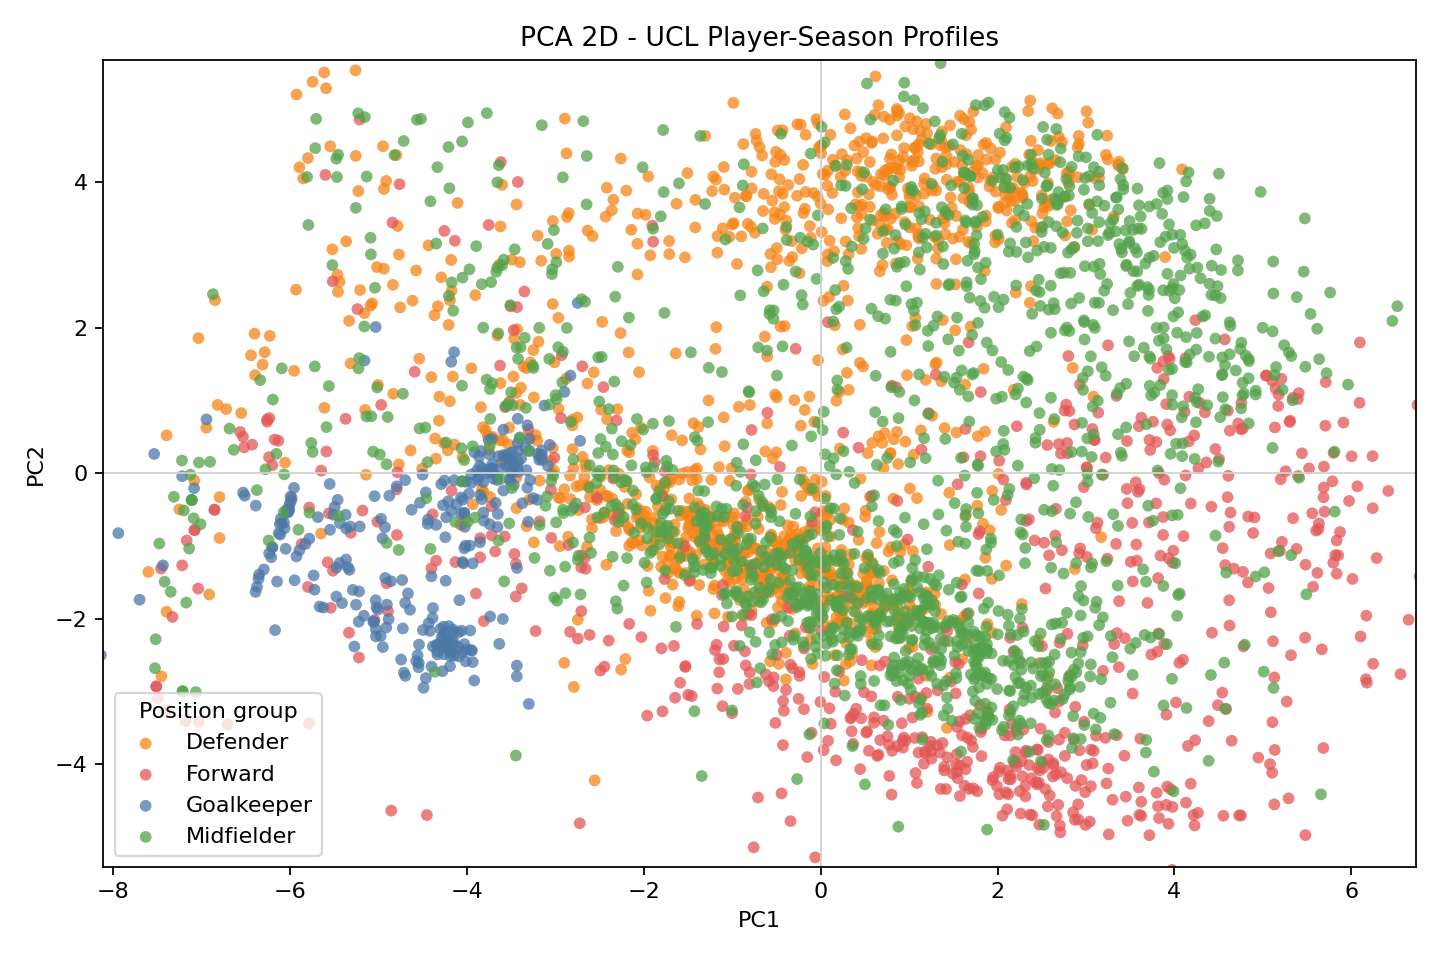

Data behind this chart, as committed beside it:
player_id, player_name, season, position_group, PC1, PC2, PC3, PC4, PC5, PC6, PC7, PC8, PC9, PC10, PC11
player_fae787f35f26, Thibaut Courtois, 2021-2022, Goalkeeper, -3.516, -0.08716, 0.8274, -4.645, 0.5609, 1.219, -2.622, -0.3117, 0.8422, -0.601, 0.228
player_745563c4992c, Vinícius Júnior, 2021-2022, Forward, 6.07, -0.1813, -2.759, -0.9407, -0.9332, -0.2517, -1.165, 0.7272, 0.1309, -1.338, 0.03717
player_be71d8a238a1, Luka Modric, 2021-2022, Midfielder, 3.716, 3.669, -0.6664, -0.5355, 2.015, -0.03755, 0.226, 0.6545, -0.2286, -0.8807, 0.5498
player_cb5b3166f2bd, Éder Militão, 2021-2022, Defender, 2.605, 4.571, 1.36, -0.8837, -0.7182, -1.304, 0.3658, -0.3723, 0.5489, -0.1096, 0.3835
player_d8c5a555e13b, David Alaba, 2021-2022, Defender, 2.089, 4.058, 0.1985, -2.183, -0.6999, -0.9888, 0.5775, 0.0967, 0.02427, -0.4289, 0.3298
player_dd5735717a3e, Casemiro, 2021-2022, Midfielder, 3.377, 3.152, 1.64, 1.298, 1.358, -0.06939, -0.06675, -0.8249, 0.1122, 0.1035, -0.1917
player_8fd4cb861bd7, Toni Kroos, 2021-2022, Midfielder, 3.038, 4.088, -0.2341, -0.4537, 1.782, -0.4083, -0.03264, -0.3294, 0.9125, 0.5396, 0.403
player_acd4b644003d, Benjamin Mendy, 2021-2022, Defender, -4.175, 2.51, -0.9729, 1.261, -1.513, -0.04585, 0.8185, -0.1637, -0.5626, -0.925, 0.3346
player_b623e24add2f, Nacho, 2021-2022, Defender, 1.38, 2.107, 1.02, -0.2675, -2.595, 1.633, 1.326, -0.2978, 0.1496, -0.6197, -1.21
player_2ff5e674cf5b, Rodrygo, 2021-2022, Forward, 3.131, -0.6817, -1.22, 0.01524, -0.6609, -0.7057, -0.279, 0.7109, 0.9331, -0.5447, -0.008869
player_935f9c41357a, Lucas Vázquez, 2021-2022, Defender, 0.8277, 0.4661, 1.236, -0.5876, -1.725, 0.0969, 1.195, -0.5134, 0.832, -0.08209, -0.6837
player_995bf053c469, Marcelo, 2021-2022, Defender, -0.543, -0.9364, 2.494, -0.1035, -0.177, -1.297, 0.9869, 0.8225, 0.4105, -0.668, 0.44
player_2b5f6dd3d9ee, Miguel Gutiérrez, 2021-2022, Defender, -2.811, 0.7338, 0.5966, 0.441, -0.3992, -0.01155, 1.016, 2.345, -0.01872, -2.491, 0.1475
player_91e3bf924a67, Luis Díaz, 2021-2022, Forward, 2.42, -0.9255, -3.245, -0.6416, -0.2808, -1.688, -0.8886, 0.4536, 1.04, -0.2768, 0.1706
player_b6db818376eb, Gareth Bale, 2021-2022, Forward, 0.573, -0.3172, -2.659, 2.044, -1.91, 0.02112, -1.965, -0.3257, 1.316, 0.5418, 0.5234
player_88009c21e878, Mohamed Salah, 2021-2022, Forward, 5.975, -0.383, -4.264, -2.636, -0.2754, -1.509, -0.502, 1.195, 0.5599, -0.3866, -0.362
player_84ce1fddf4aa, Fabinho, 2021-2022, Midfielder, 3.46, 2.868, 0.1999, 0.1677, -0.2048, 2.157, 0.9492, -1.252, -0.06855, 0.08746, -0.8606
player_05725319ded7, Maximilian Arnold, 2021-2022, Midfielder, 2.967, 1.146, 0.4865, -0.5085, 0.9014, 0.6266, 0.4712, -0.9516, 0.4426, 0.3589, 0.04394
player_099a4df3a019, Thiago Alcantara, 2021-2022, Midfielder, 2.215, 3.044, -0.2526, -0.1323, 2.024, -0.6917, 0.7059, 0.01709, 0.06349, 0.1314, -0.1983
player_7bd3801e1972, Diogo Jota, 2021-2022, Forward, 4.832, -1.504, -1.974, -0.406, -1.216, -0.8014, -0.4066, -0.2682, 0.8623, 0.04102, -0.7971
player_2ec4da09e73a, Takumi Minamino, 2021-2022, Midfielder, 1.68, 0.7094, -4.298, 2.511, -1.768, 3.886, 1.232, -0.8508, 0.1141, 0.2144, -1.772
player_e582277f703c, James Milner, 2021-2022, Midfielder, 0.2837, 2.916, 0.072, 1.362, 1.744, -0.3528, -0.9454, -0.7948, 0.1851, -0.09066, 0.4474
player_ecaac7ceb36b, Phil Jones, 2021-2022, Defender, -4.574, 2.789, -1.398, -1.669, -1.017, -0.3797, 1.715, 0.5657, -0.2488, 0.1643, -0.07894
player_03284959d14d, Tyler Morton, 2021-2022, Midfielder, -2.796, 5.76, -1.075, 4.389, -0.2468, 2.466, -0.3959, -0.3674, -1.568, -0.6727, -0.92
player_afada551822d, Pau Torres, 2021-2022, Defender, 2.509, 3.572, 0.2679, -2.274, -1.671, 0.5193, 0.9902, 0.1678, 0.9979, -0.3324, -0.5103
player_30d1864c2ce8, Raúl Albiol, 2021-2022, Defender, -0.1227, 3.399, 2.899, -0.4793, -1.149, -0.7996, 0.401, -0.678, 0.06395, 0.08356, -0.2267
player_337b6fc1d6d8, Riyad Mahrez, 2021-2022, Forward, 4.163, 0.4368, -4.493, -1.746, -0.6939, -1.591, -0.7729, -0.03395, -0.4968, 0.04649, -0.6593
player_8f30574fdf94, Jan Oblak, 2021-2022, Goalkeeper, -3.832, -0.3572, 1.463, -4.158, 1.277, -0.3731, -3.95, -0.651, 0.2213, -0.347, -0.6611
player_48cbadc9e444, Juan Foyth, 2021-2022, Defender, 1.497, 3.228, 2.341, 0.6711, -2.114, 0.7781, 0.03952, 0.964, -1.546, 0.7686, -0.4087
player_74a0a808dc50, Bernardo Silva, 2021-2022, Midfielder, 4.419, 2.453, -0.7523, -0.9041, 0.8419, 1.022, 0.0572, -0.5144, 0.03634, -0.1684, -0.1349
player_a055d3e58c07, Robert Lewandowski, 2021-2022, Forward, 5.818, -1.128, -3.889, -1.892, -1.905, -0.2109, -0.7797, -0.7353, 0.9254, 0.6685, -0.4737
player_999d89d1817f, Rodri, 2021-2022, Midfielder, 4.174, 1.635, 0.1877, -0.8445, 1.028, 0.6608, 1.097, -0.3458, 0.8011, 0.3338, -0.5761
player_69a0717472db, João Cancelo, 2021-2022, Defender, 4.088, 4.18, 0.5385, -0.7348, -0.1371, -2.109, -0.2509, 0.009874, -0.6608, -0.4949, 1.28
player_207e1b5caf22, Antonio Rüdiger, 2021-2022, Defender, 2.765, 3.269, 1.513, -0.6781, -1.47, -0.2671, 0.07275, -0.5319, 1.728, 0.1515, 0.288
player_907c0a2e7260, Leroy Sané, 2021-2022, Midfielder, 4.919, 1.083, -1.958, -0.3458, 1.812, -0.3949, -0.004661, 0.2386, 0.1867, -0.154, 0.6273
player_9ebc3b039b42, Aymeric Laporte, 2021-2022, Defender, 2.403, 4.268, 1.105, -1.431, -1.9, 0.105, -0.1508, 0.9366, 0.08251, 2.28, -0.5964
player_3365e7eb8e9e, Thomas Müller, 2021-2022, Midfielder, 4.235, 1.038, -3.085, -2.623, 2.492, -0.5205, 0.5004, 1.133, -1.105, -1.035, 0.8398
player_df4f9eda9c89, Benjamin Pavard, 2021-2022, Defender, 0.9576, 4.771, 1.536, -0.6872, -0.8647, -1.379, -0.5051, 0.9208, -0.8367, 2.037, 0.2823
player_8ecc3aa3b0c4, Thiago Silva, 2021-2022, Defender, 1.458, 4.503, 0.2728, -2.381, -1.608, -0.107, 1.126, -0.5981, 0.8616, 0.4318, -0.781
player_65427144bb2d, Milan Skriniar, 2021-2022, Defender, 2.178, 3.921, 1.133, -1.364, -1.581, -0.2346, 0.7597, -0.8378, 1.286, 0.1724, -0.2715
player_320b3a59a649, Marquinhos, 2021-2022, Defender, 1.297, 1.498, 0.7931, -2.477, -2.062, 0.7616, 1.734, -0.2364, 0.5034, 0.2676, -1.035
player_a12a23784ca8, José Fonte, 2021-2022, Defender, 1.6, 4.237, 1.609, -1.662, -0.4157, -1.627, 0.2798, -0.3698, 0.2283, 0.03701, 0.7787
player_c66249dd1152, Samir Handanovic, 2021-2022, Goalkeeper, -3.622, 0.05995, 0.7918, -4.81, 0.5876, 1.341, -2.225, -0.04239, 1.289, -0.4814, 0.05518
player_8627870878f5, Achraf Hakimi, 2021-2022, Defender, 2.85, 1.448, 0.685, -1.558, -1.298, 0.3979, 1.201, 2.59, -1.222, 0.5642, 0.1039
player_d8dbed86e211, Joshua Kimmich, 2021-2022, Midfielder, 3.531, 3.348, -0.5623, -1.366, 2.109, 0.04722, 0.1449, 0.8674, -0.01362, -1.001, -0.04117
player_223a9432b6ba, Marcos Llorente, 2021-2022, Midfielder, 0.7911, 1.67, 2.161, 0.07617, 1.881, -0.6678, 0.2357, -0.7342, 0.1665, 0.3697, -0.5596
player_d5f3e3f0308c, César Azpilicueta, 2021-2022, Defender, 1.036, 2.023, 1.37, -1.032, -0.896, -0.51, 1.086, 0.2399, 0.3663, -0.7118, 0.3337
player_62aaf8724952, Jonathan David, 2021-2022, Forward, 3.794, -0.4161, -2.042, -1.521, -2.125, 0.4909, -0.6324, -1.089, 1.984, 0.8219, -0.5364
player_ed52ac169a9e, Kylian Mbappé, 2021-2022, Forward, 6.558, -2.765, -2.404, -0.8216, -0.6619, -0.5245, -0.3443, 1.814, 0.594, -1.359, -0.6921
player_eb339db9cbfb, Kai Havertz, 2021-2022, Midfielder, 4.069, -0.2081, -1.224, 0.1905, 0.8841, 0.971, 0.2628, -0.1725, 1.293, -0.2172, 0.181
player_a218b248bdb4, Alessandro Bastoni, 2021-2022, Defender, 1.236, 3.487, 1.434, -1.144, -0.7783, -0.1732, 0.4656, 0.662, 1.416, -1.241, -0.1886
player_15ee9f0a5ec3, Koke, 2021-2022, Midfielder, 1.714, 1.358, 1.242, -0.3556, 0.9816, 1.007, 0.4903, -0.7838, -0.2242, -0.09265, 0.624
player_ac6060a318e0, Rúben Dias, 2021-2022, Defender, 2.191, 3.75, 1.226, -1.158, -0.4259, -0.8371, 0.4622, 1.007, 0.9776, -1.26, -0.6836
player_5ef16e17864d, Ilkay Gündogan, 2021-2022, Midfielder, 3.799, 1.998, -2.406, -1.54, 1.333, 0.2276, 0.6849, -0.003697, 0.6273, 0.3631, -0.3823
player_813ffd06e403, Dayot Upamecano, 2021-2022, Defender, 1.523, 2.597, 1.65, -0.851, -0.09659, -1.329, 1.07, 1.194, -0.1112, -1.472, -0.6776
player_9272cbb9e792, Phil Foden, 2021-2022, Forward, 3.727, 0.3191, -2.786, -2.15, -0.4873, -0.9982, -0.6431, 0.7206, 1.457, -0.2365, -0.328
player_2a35e3cabdbc, John Stones, 2021-2022, Defender, -0.4899, 2.943, -1.072, -2.665, -1.485, 0.01752, 1.606, -0.2054, 0.9192, 0.6154, 0.999
player_d11a5c2af292, Marcelo Brozovic, 2021-2022, Midfielder, 3.21, 3.679, 0.5642, -0.2167, 0.8309, 0.8967, -0.3946, -1.183, 0.9423, 0.3192, 0.7232
player_f070f8e348b8, Kingsley Coman, 2021-2022, Midfielder, 3.019, -0.1161, -1.76, -0.7235, 0.4859, 1.151, 0.2764, 1.379, -0.169, 2.571, 0.1999
player_0702e6dee64e, Lionel Messi, 2021-2022, Forward, 3.507, -1.221, -3.081, -2.681, 1.14, -2.811, 0.1873, 2.242, 1.006, -0.4622, 0.1387
... 3,610 more rows
